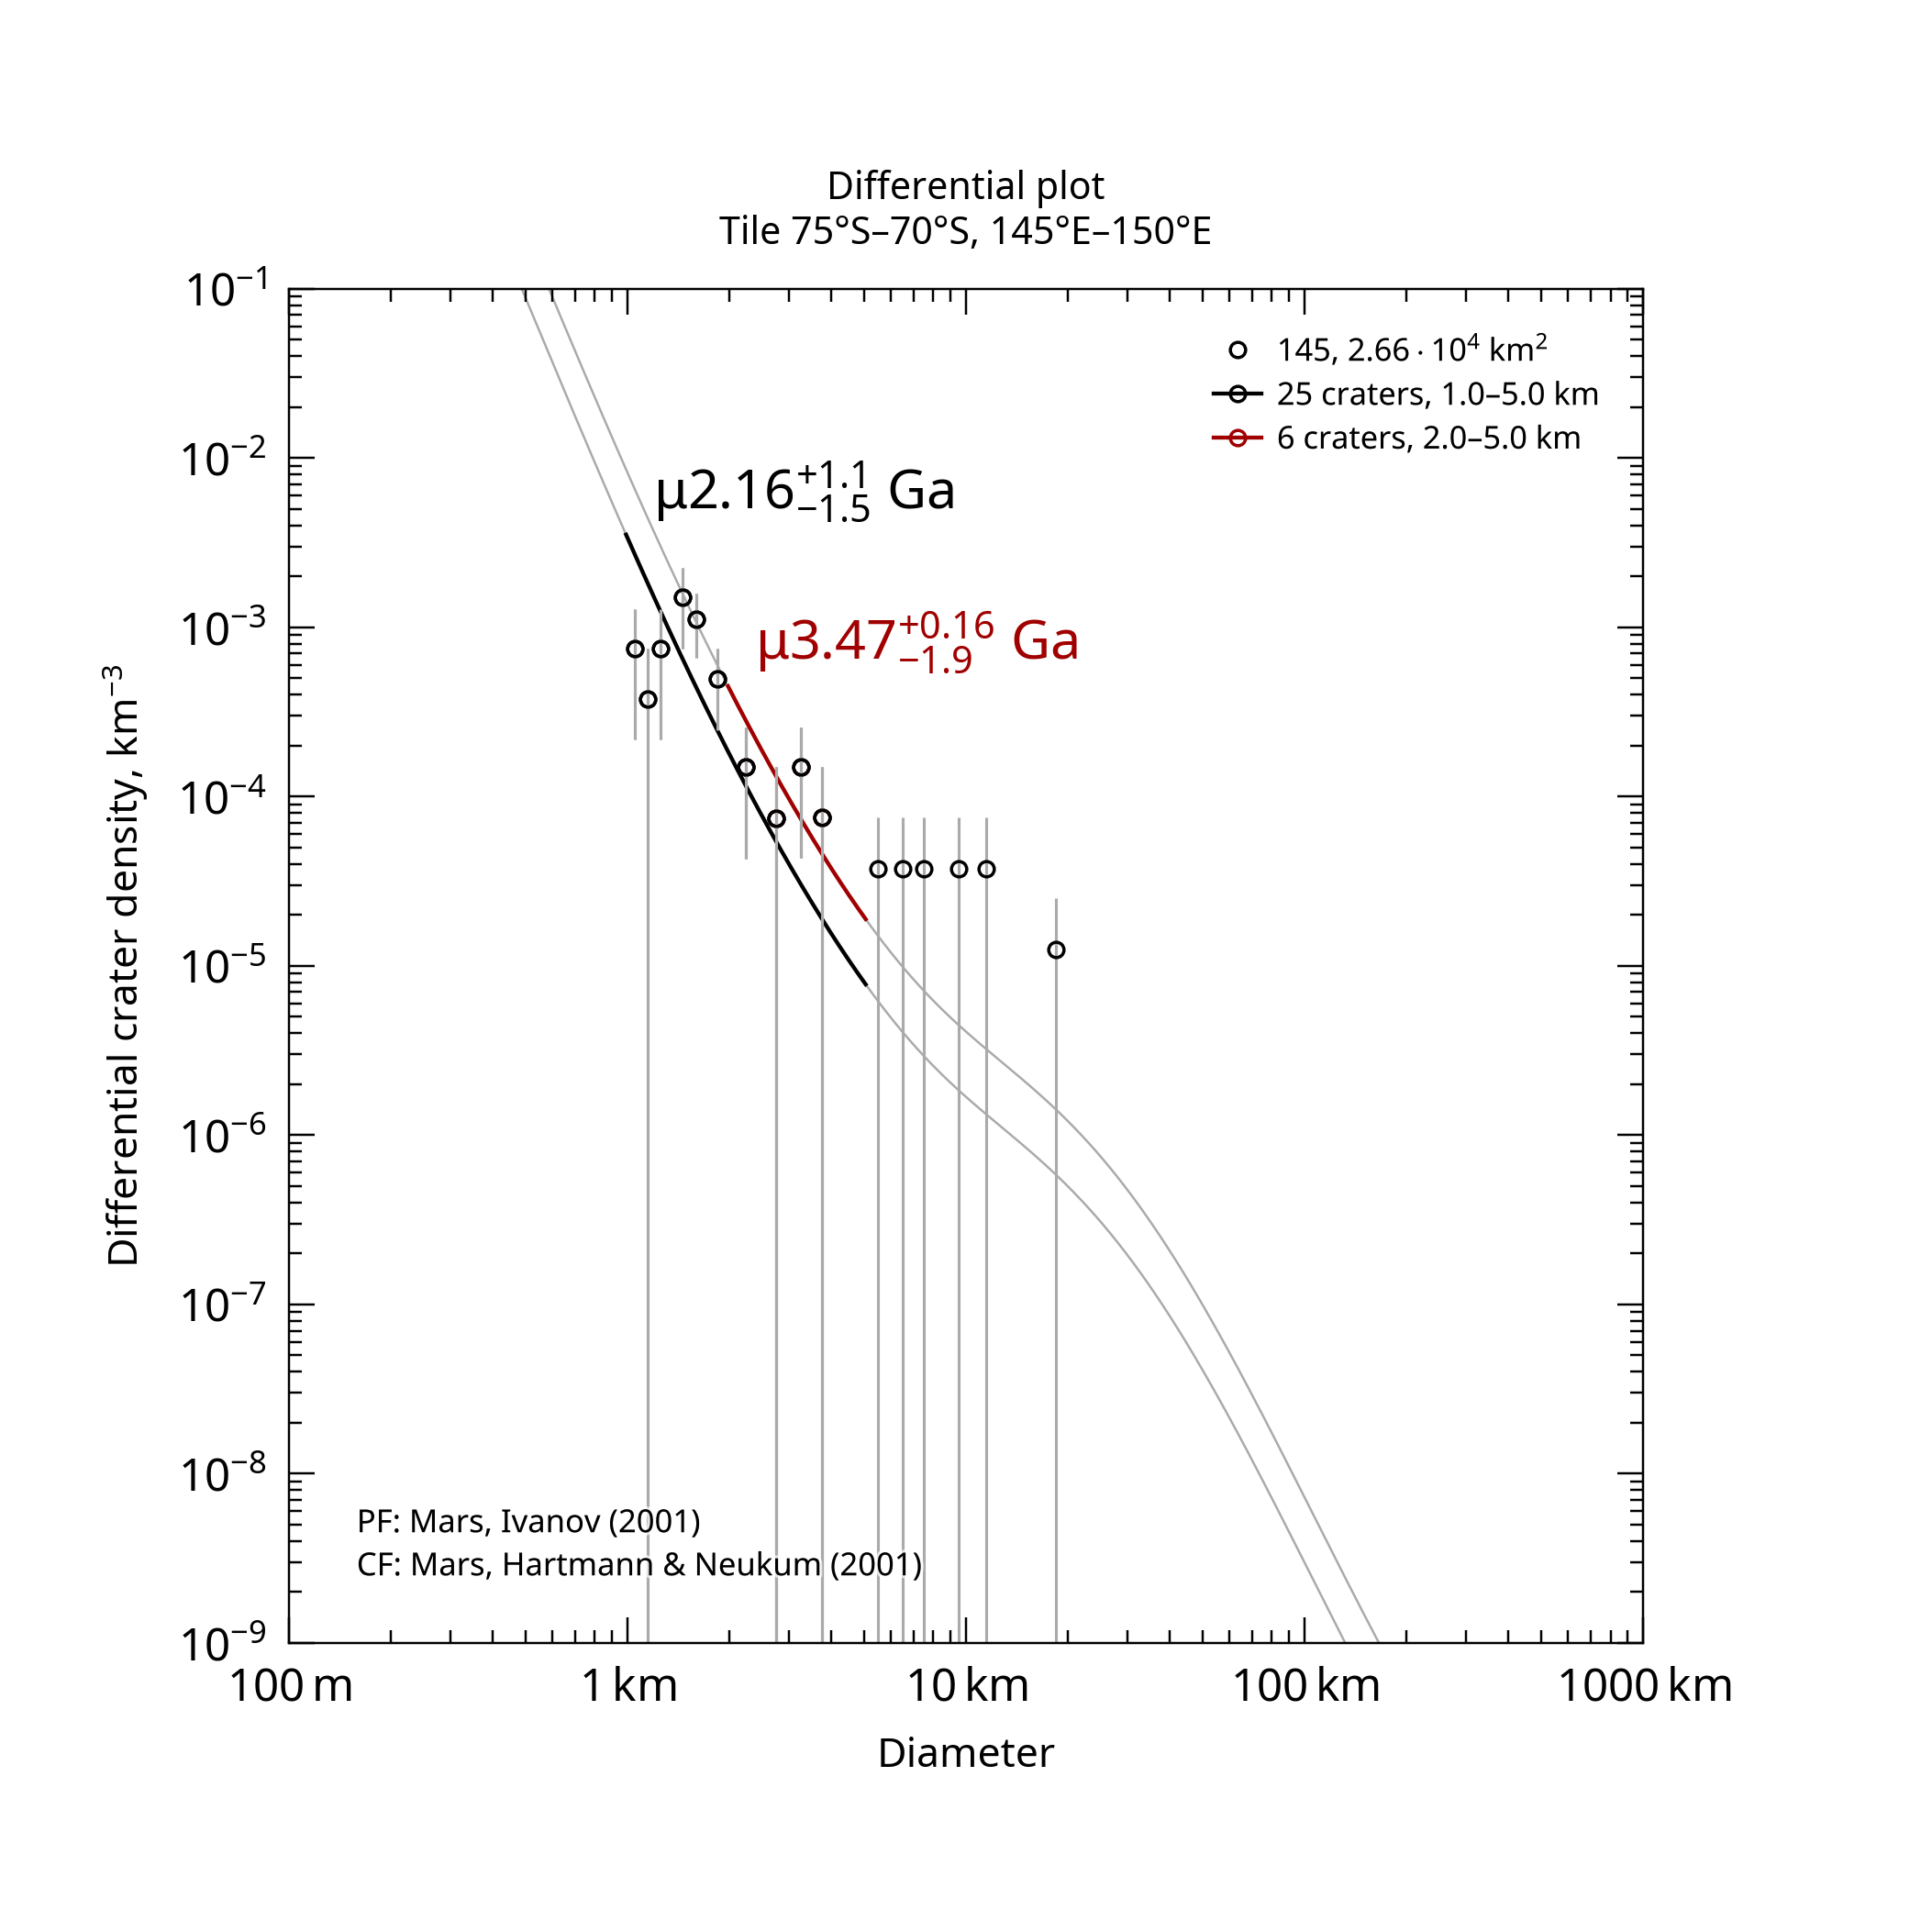

The file beside this chart, header and first rows:
, , , , , , , , , , , , , , , , , , , , Formatted values [paste MathML into Word…
, , , , , , , , , , , , , , , , , , , , , MathML, , Latex
Name, Area, Binning, d_min, d_max, Method, Resurf, N, N_event, Age, Age-, Age+, a0, a0-, a0+, N(1), N(1)-, N(1)+, Source, , Range, Age, N(1), Age
145, 26631, pseudo-log, 1, 5, d-fit, 0, 25.0, 25, 2.16, 0.658, 3.25, -2.978, -3.494, -2.748, 1.05e-03, 3.21e-04, 1.79e-03, tiles_scc/tile_lat-75_lon+145.scc, , 1.0–5.0 km, <math xmlns="http://www.w3.org/1998/Math…, <math xmlns="http://www.w3.org/1998/Math…, $\mu2.16^{+1.1}_{-1.5}$ Ga
145, 26631, pseudo-log, 2, 5, d-fit, 0, 6.0, 6, 3.47, 1.58, 3.62, -2.592, -3.112, -2.362, 2.56e-03, 7.72e-04, 4.34e-03, tiles_scc/tile_lat-75_lon+145.scc, , 2.0–5.0 km, <math xmlns="http://www.w3.org/1998/Math…, <math xmlns="http://www.w3.org/1998/Math…, $\mu3.47^{+0.16}_{-1.9}$ Ga
